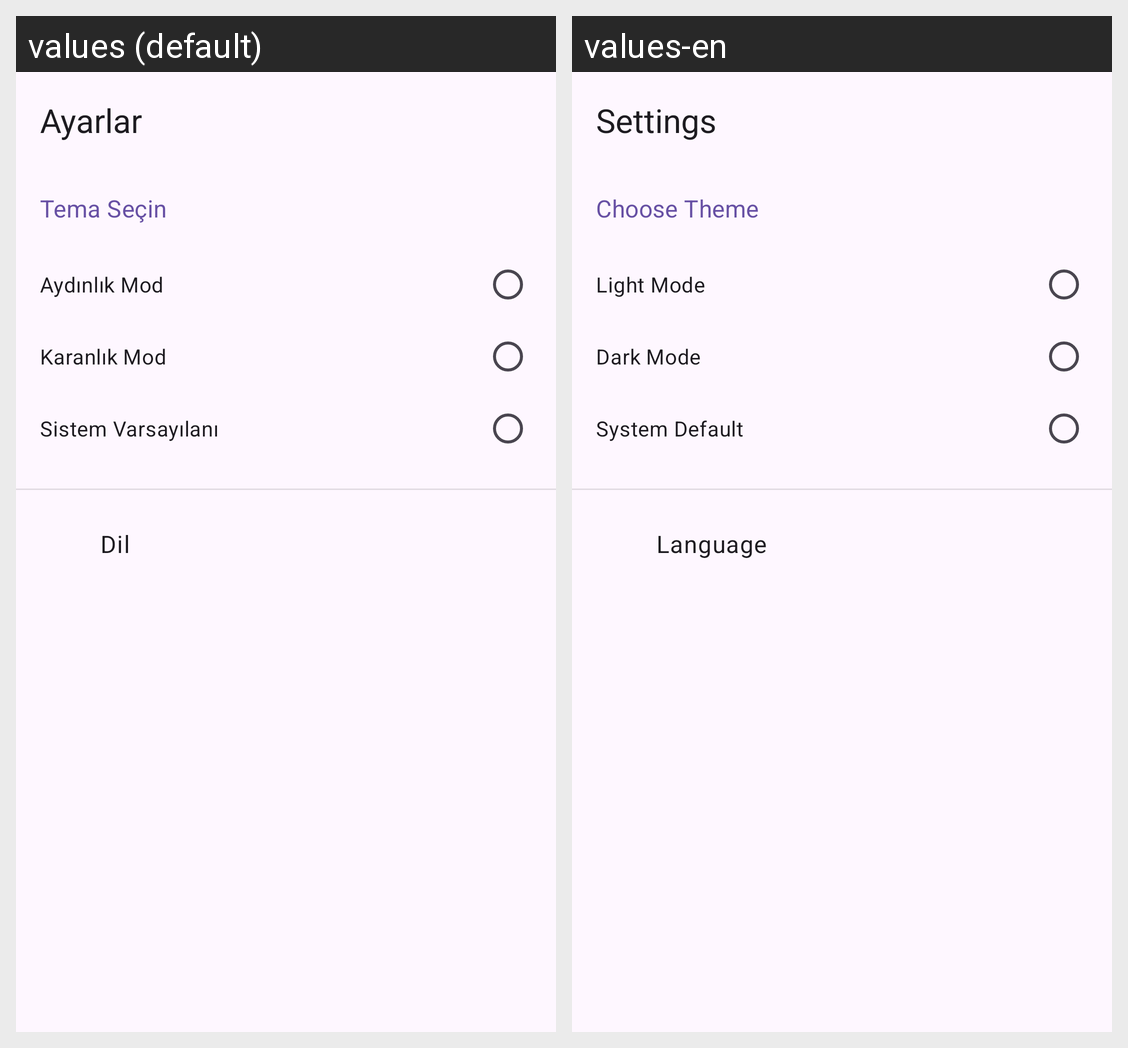

The same Android screen rendered under two of its app's locales, left to right. List the strings drawn on it with the default value and each locale's translation.
Android screen res/layout/activity_settings.xml rendered under 2 locales, left to right: values (default), values-en. Device: Nexus 5 (rendered at 1080×1920; each locale shown at half size, 540×960, under a caption strip naming it); theme Theme.CepArsivi.
Strings drawn on this screen, with the default value and each locale's value (text and hints the layout hard-codes, and strings that could not be matched under every locale, appear in the picture but are not listed):

settings
  values: Ayarlar
  values-en: Settings

choose_theme
  values: Tema Seçin
  values-en: Choose Theme

light_mode
  values: Aydınlık Mod
  values-en: Light Mode

dark_mode
  values: Karanlık Mod
  values-en: Dark Mode

system_default
  values: Sistem Varsayılanı
  values-en: System Default

setting_language_title
  values: Dil
  values-en: Language
